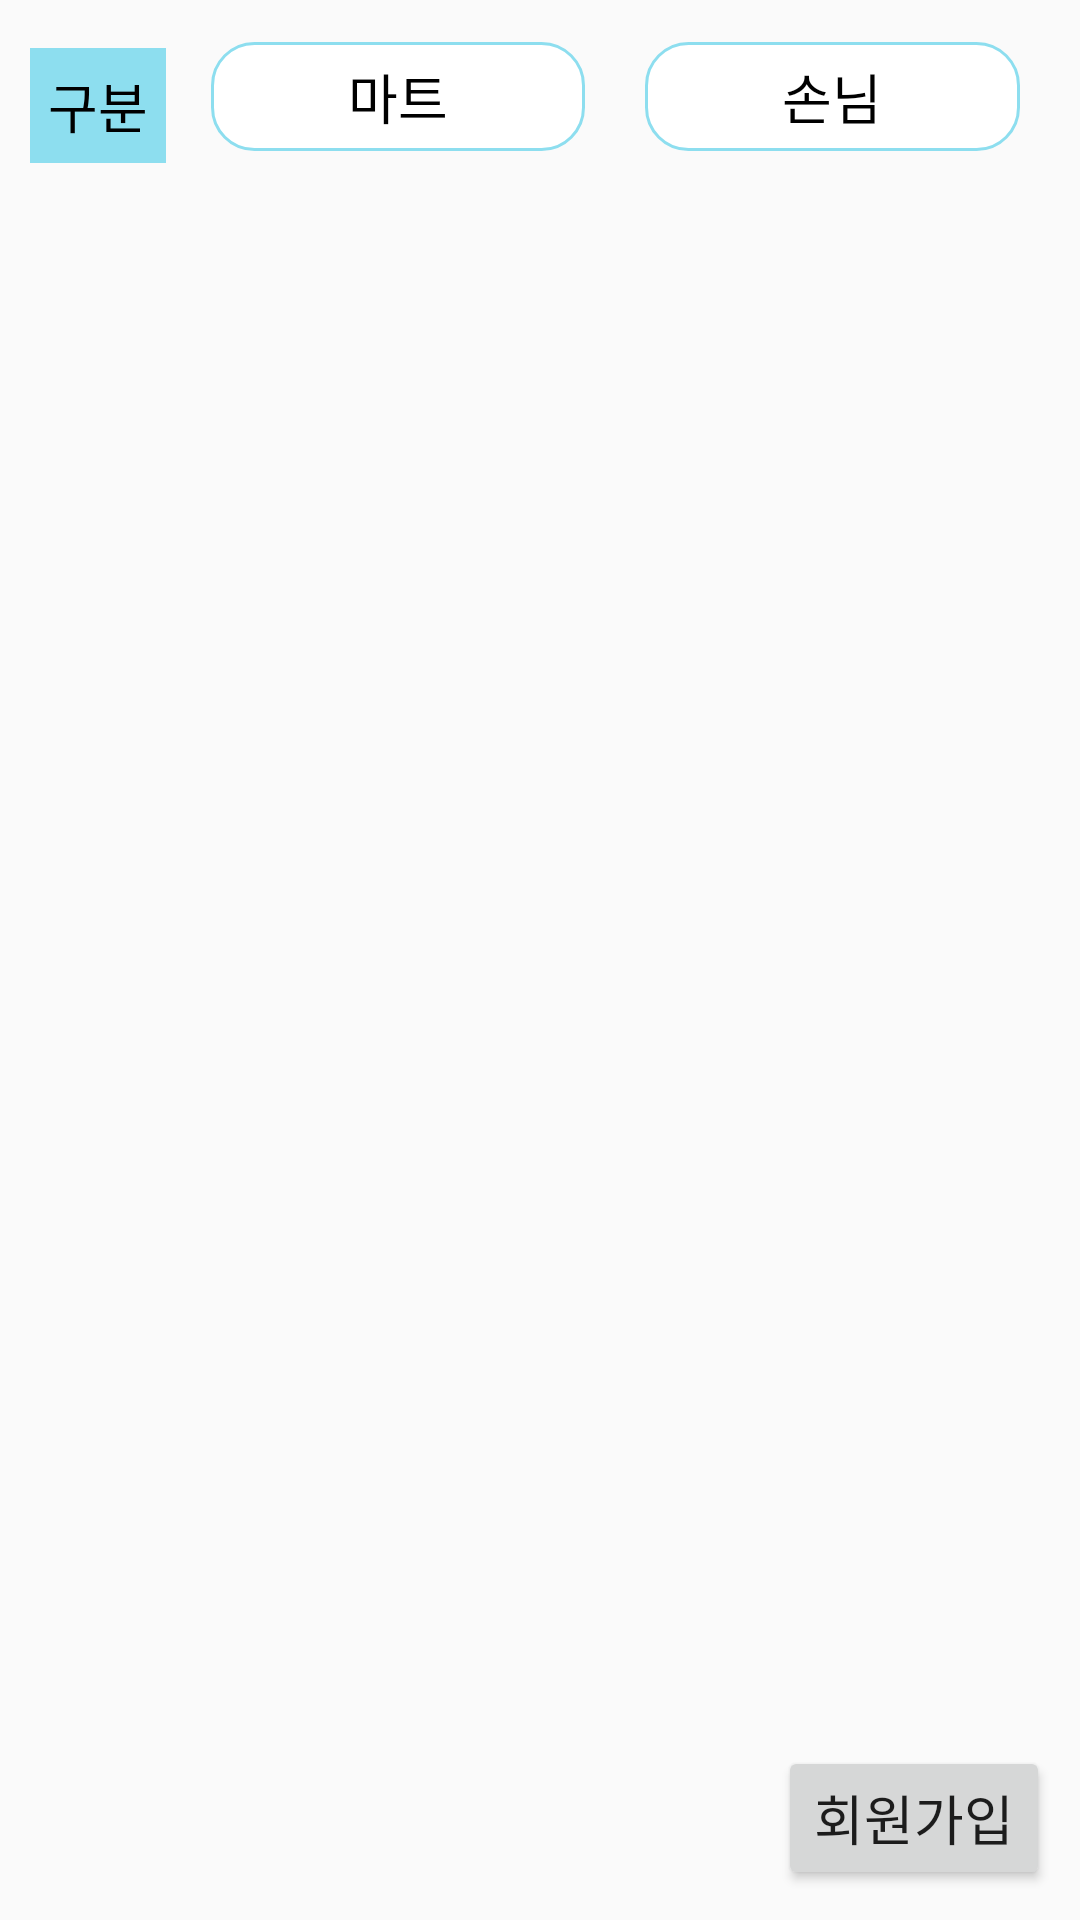

The Android layout XML behind this screen, and the referenced resources:
<!-- AndroidManifest.xml: application theme Theme.DeliveryApp -->
<!-- res/layout/activity_sign_up.xml -->
<?xml version="1.0" encoding="utf-8"?>
<androidx.constraintlayout.widget.ConstraintLayout xmlns:android="http://schemas.android.com/apk/res/android"
    xmlns:app="http://schemas.android.com/apk/res-auto"
    xmlns:tools="http://schemas.android.com/tools"
    android:layout_width="match_parent"
    android:layout_height="match_parent"
    tools:context=".activity.SignUpActivity"
    android:padding="10dp">

    <TextView
        android:id="@+id/divisionText"
        android:layout_width="wrap_content"
        android:layout_height="wrap_content"

        app:layout_constraintStart_toStartOf="parent"
        app:layout_constraintTop_toTopOf="parent"

        android:text="구분"
        android:textSize="18sp"
        android:textColor="@color/black"

        android:background="@color/sky"
        android:padding="6dp"

        android:layout_marginTop="6dp"
        />

    <RadioGroup
        android:id="@+id/divisionRadioGroup"
        android:layout_width="0dp"
        android:layout_height="0dp"
        android:orientation="horizontal"
        app:layout_constraintStart_toEndOf="@+id/divisionText"
        app:layout_constraintEnd_toEndOf="parent"
        app:layout_constraintTop_toTopOf="parent"
        app:layout_constraintBottom_toBottomOf="@id/divisionText"


        android:layout_marginStart="5dp"
        android:gravity="center"
        android:weightSum="2"

        >

        <RadioButton
            android:id="@+id/marketButton"
            android:layout_width="wrap_content"
            android:layout_height="wrap_content"

            android:text="마트"
            android:textSize="18sp"

            android:layout_weight="1"
            android:background="@drawable/selector_radio_button"
            android:button="@null"

            android:gravity="center"

            android:layout_marginHorizontal="10dp"
            android:padding="5dp"

            />

        <RadioButton
            android:id="@+id/customerButton"
            android:layout_width="wrap_content"
            android:layout_height="wrap_content"

            android:text="손님"
            android:textSize="18sp"

            android:layout_weight="1"
            android:background="@drawable/selector_radio_button"
            android:button="@null"

            android:gravity="center"
            android:layout_marginHorizontal="10dp"
            android:padding="5dp"


            />

    </RadioGroup>

    <androidx.fragment.app.FragmentContainerView
        android:id="@+id/fragmentContainer"
        android:layout_width="0dp"
        android:layout_height="0dp"

        app:layout_constraintTop_toBottomOf="@id/divisionRadioGroup"
        app:layout_constraintBottom_toTopOf="@id/signUpButton"
        app:layout_constraintStart_toStartOf="parent"
        app:layout_constraintEnd_toEndOf="parent"

        android:layout_marginTop="5dp"
        >

    </androidx.fragment.app.FragmentContainerView>


    <Button
        android:id="@+id/signUpButton"
        android:layout_width="wrap_content"
        android:layout_height="wrap_content"

        app:layout_constraintBottom_toBottomOf="parent"
        app:layout_constraintEnd_toEndOf="parent"

        android:text="회원가입"
        android:textSize="18sp"
        />




</androidx.constraintlayout.widget.ConstraintLayout>
<!-- resources referenced by this layout -->
<resources>
  <color name="black">#FF000000</color>
  <color name="sky">#8DDEEF</color>
  <!-- drawable selector_radio_button (drawable) -->
  <?xml version="1.0" encoding="utf-8"?>
  <selector xmlns:android="http://schemas.android.com/apk/res/android">
  
      <item android:state_checked="true">
          <shape android:shape="rectangle">
              <solid android:color="@color/sky" />
              <corners android:radius="14dp"/>
              <stroke android:width="1dp" android:color="@color/sky" />
          </shape>
      </item>
      <item android:state_checked="false">
          <shape android:shape="rectangle">
              <solid android:color="@color/white" />
              <corners android:radius="14dp"/>
              <stroke android:width="1dp" android:color="@color/sky" />
          </shape>
      </item>
  </selector>
  <style name="Theme.DeliveryApp" parent="Theme.AppCompat.Light.NoActionBar">
          
          <item name="colorOnPrimary">@color/purple_200</item>
  
          
          <item name="colorSecondary">@color/teal_200</item>
          <item name="colorSecondaryVariant">@color/teal_700</item>
          <item name="colorOnSecondary">@color/sky</item>
  
  
  
          
          <item name="android:statusBarColor" tools:targetApi="l">?attr/colorPrimaryVariant</item>
  
          
      </style>
  <color name="white">#FFFFFFFF</color>
  <color name="purple_200">#FFBB86FC</color>
  <color name="teal_200">#FF03DAC5</color>
  <color name="teal_700">#FF018786</color>
</resources>
